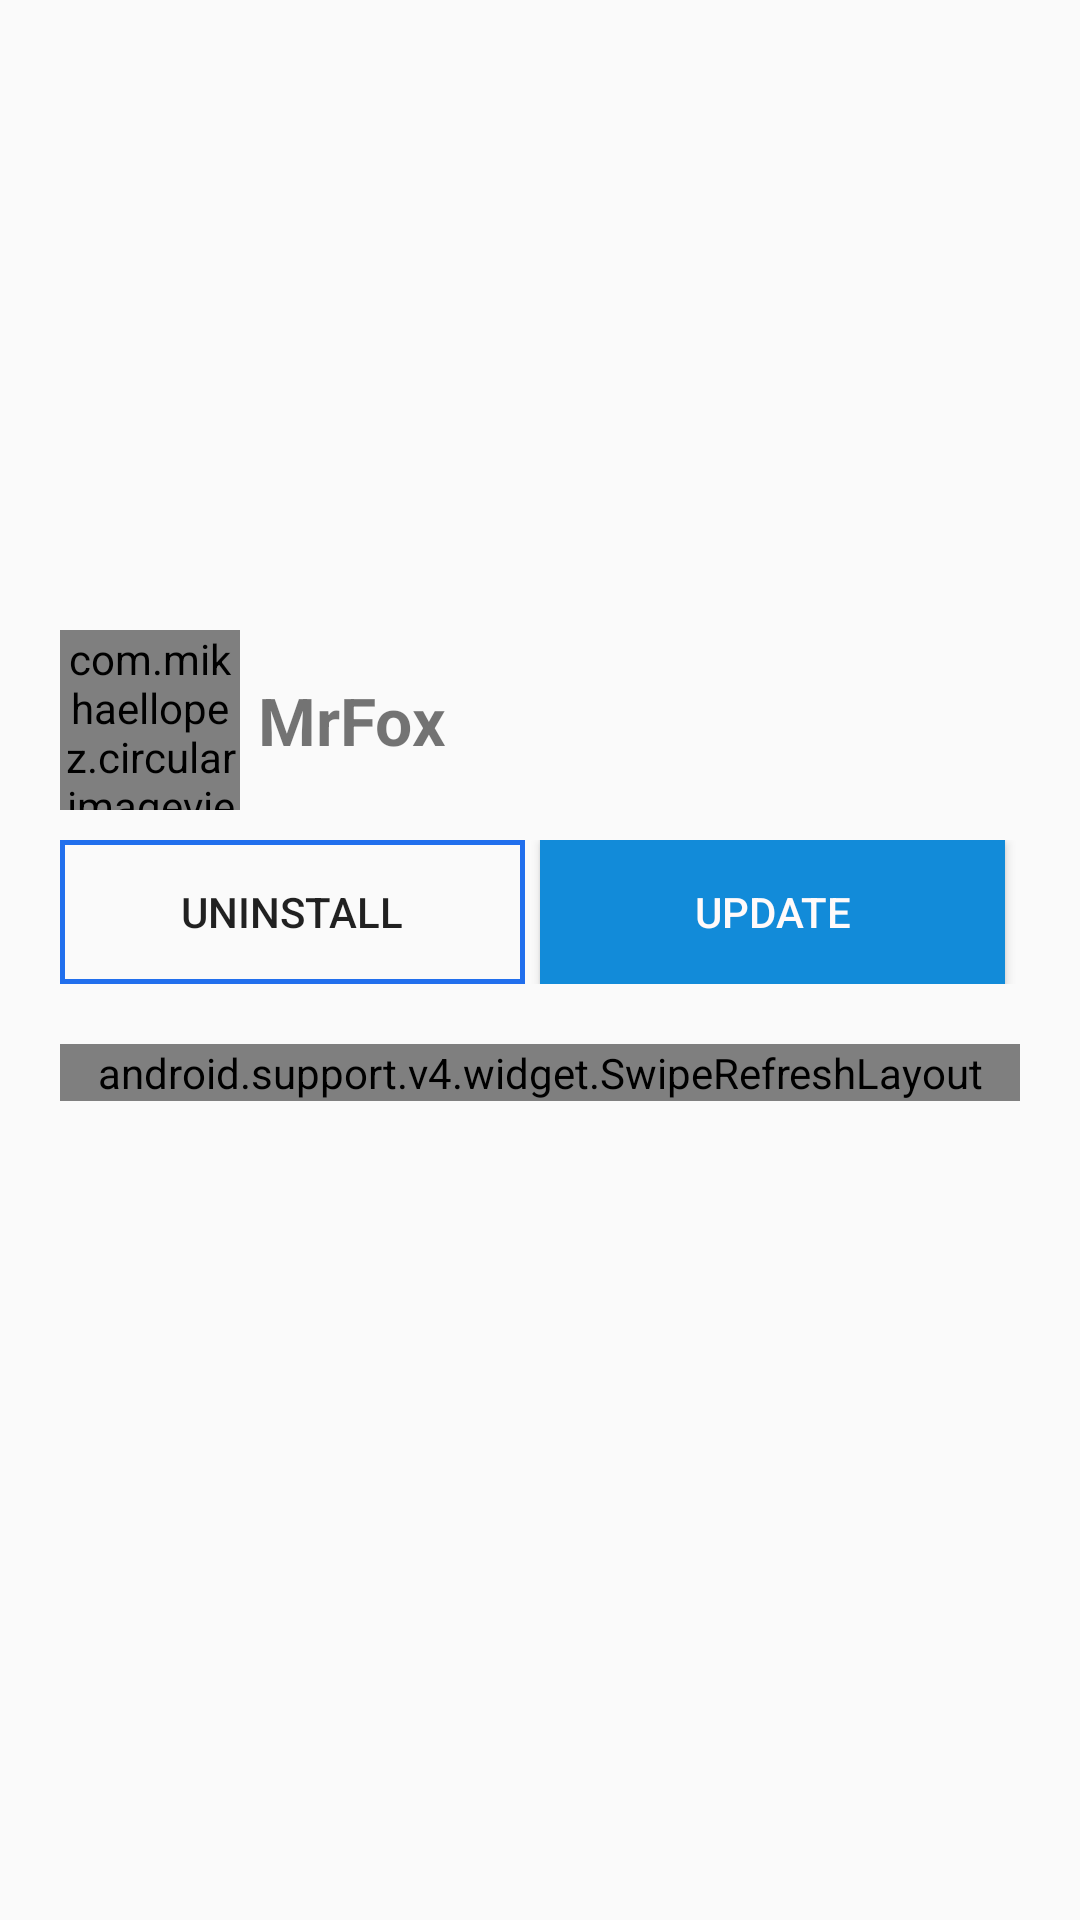

Reconstruct the res/layout file that produces this screen, plus the resources it refers to.
<!-- AndroidManifest.xml: application theme MrFoxTheme -->
<!-- res/layout/activity_my_main.xml -->
<?xml version="1.0" encoding="utf-8"?>
<LinearLayout xmlns:android="http://schemas.android.com/apk/res/android"
    xmlns:app="http://schemas.android.com/apk/res-auto"
    xmlns:tools="http://schemas.android.com/tools"
    android:layout_width="match_parent"
    android:layout_height="match_parent"
    android:gravity="top"
    android:orientation="vertical"
    tools:context="com.example.admin.pruebat2adrianmarcosgarcia.MyMain">

    <LinearLayout
        android:layout_width="match_parent"
        android:layout_height="200dp"
        android:orientation="vertical">

        <ImageView
            android:id="@+id/imageView"
            android:layout_width="match_parent"
            android:layout_height="match_parent"
            android:scaleType="centerCrop"
            app:srcCompat="@drawable/forest" />
    </LinearLayout>

    <LinearLayout
        android:layout_width="match_parent"
        android:layout_height="match_parent"
        android:orientation="vertical">

        <LinearLayout
            android:layout_width="match_parent"
            android:layout_height="wrap_content"
            android:gravity="center"
            android:layout_marginLeft="20dp"
            android:layout_marginRight="20dp"
            android:layout_marginTop="10dp"
            android:layout_marginBottom="10dp"
            android:orientation="horizontal">

            <com.mikhaellopez.circularimageview.CircularImageView
                android:layout_width="60dp"
                android:layout_height="60dp"
                android:src="@drawable/fox"
                android:layout_gravity="center_horizontal"/>

            <TextView
                android:id="@+id/textView"
                android:layout_width="wrap_content"
                android:layout_height="wrap_content"
                android:layout_weight="1"
                android:text="MrFox"
                android:textSize="22dp"
                android:layout_marginLeft="6dp"
                android:textStyle="bold" />
        </LinearLayout>

        <LinearLayout
            android:layout_width="match_parent"
            android:layout_height="wrap_content"
            android:layout_marginLeft="20dp"
            android:layout_marginRight="20dp"
            android:orientation="horizontal">

            <Button
                android:id="@+id/button"
                android:layout_width="wrap_content"
                android:layout_height="wrap_content"
                android:layout_marginRight="5dp"
                android:layout_weight="1"
                android:background="@drawable/button_custom"
                android:text="uninstall" />

            <Button
                android:id="@+id/button2"
                android:layout_width="wrap_content"
                android:layout_height="wrap_content"
                style="@style/botonAzul"
                android:layout_marginRight="5dp"
                android:layout_weight="1"
                android:text="update"
                 />
        </LinearLayout>

        <LinearLayout
            android:id="@+id/id_contenedor"
            android:layout_width="match_parent"
            android:layout_height="wrap_content"
            android:layout_marginLeft="20dp"
            android:layout_marginRight="20dp"
            android:layout_marginTop="20dp"
            android:orientation="vertical">

            <android.support.v4.widget.SwipeRefreshLayout
                android:id="@+id/srl_main_refrescar"
                android:layout_width="match_parent"
                android:layout_height="match_parent">

                <ScrollView
                    android:layout_width="match_parent"
                    android:layout_height="match_parent">

                    <LinearLayout
                        android:layout_width="match_parent"
                        android:layout_height="wrap_content"
                        android:orientation="vertical" >

                        <TextView
                            android:id="@+id/textView2"
                            android:layout_width="match_parent"
                            android:layout_height="match_parent"
                            android:text="A material metaphor is the unifying theory of a rationalized space and a system of motion. The material is grounded in tactile reality, inspired by the study of paper and ink, yet technologically advanced and open to imagination and magic. Surfaces and edges of the material provide visual cues that are grounded in reality. The use of machinas to take a ground jobs in the actualy, is boosted to take a change.A material metaphor is the unifying theory of a rationalized space and a system of motion. The material is grounded in tactile reality, inspired by the study of paper and ink, yet technologically advanced and open to imagination and magic. Surfaces and edges of the material provide visual cues that are grounded in reality. The use of machinas to take a ground jobs in the actualy, is boosted to take a change.A material metaphor is the unifying theory of a rationalized space and a system of motion. The material is grounded in tactile reality, inspired by the study of paper and ink, yet technologically advanced and open to imagination and magic. Surfaces and edges of the material provide visual cues that are grounded in reality. The use of machinas to take a ground jobs in the actualy, is boosted to take a change."
                            android:textSize="15sp" />
                    </LinearLayout>
                </ScrollView>

            </android.support.v4.widget.SwipeRefreshLayout>

        </LinearLayout>
    </LinearLayout>
</LinearLayout>
<!-- resources referenced by this layout -->
<resources>
  <!-- drawable button_custom (drawable) -->
  <?xml version="1.0" encoding="utf-8"?>
  <shape xmlns:android="http://schemas.android.com/apk/res/android"
      android:shape="rectangle">
      <corners android:radius="0dp"/>
      <stroke android:width="5px" android:color="#216FED"/>
  </shape>
  <style name="botonAzul">
          <item name="android:layout_width">300dp</item>
          <item name="android:layout_height">wrap_content</item>
          <item name="android:background">@drawable/clicbotones</item>
          <item name="android:textColor">@color/blanco</item>
      </style>
  <style name="MrFoxTheme" parent="Theme.AppCompat.Light.DarkActionBar">
          
          <item name="colorPrimary">@color/colorPrimary</item>
          <item name="colorPrimaryDark">@color/colorPrimaryDark</item>
          <item name="colorAccent">@color/colorAccent</item>
      </style>
  <!-- drawable clicbotones (drawable) -->
  <?xml version="1.0" encoding="utf-8"?>
  <selector xmlns:android="http://schemas.android.com/apk/res/android">
      <item android:drawable="@android:color/holo_orange_dark"
          android:state_pressed="true" />
      <item android:drawable="@color/azulclaro"
          android:state_focused="true" />
      <item android:drawable="@color/azulclaro" />
  </selector>
  <color name="blanco">#fffafa</color>
  <color name="colorPrimary">#3F51B5</color>
  <color name="colorPrimaryDark">#303F9F</color>
  <color name="colorAccent">#FF4081</color>
  <color name="azulclaro">#128bd9</color>
</resources>
